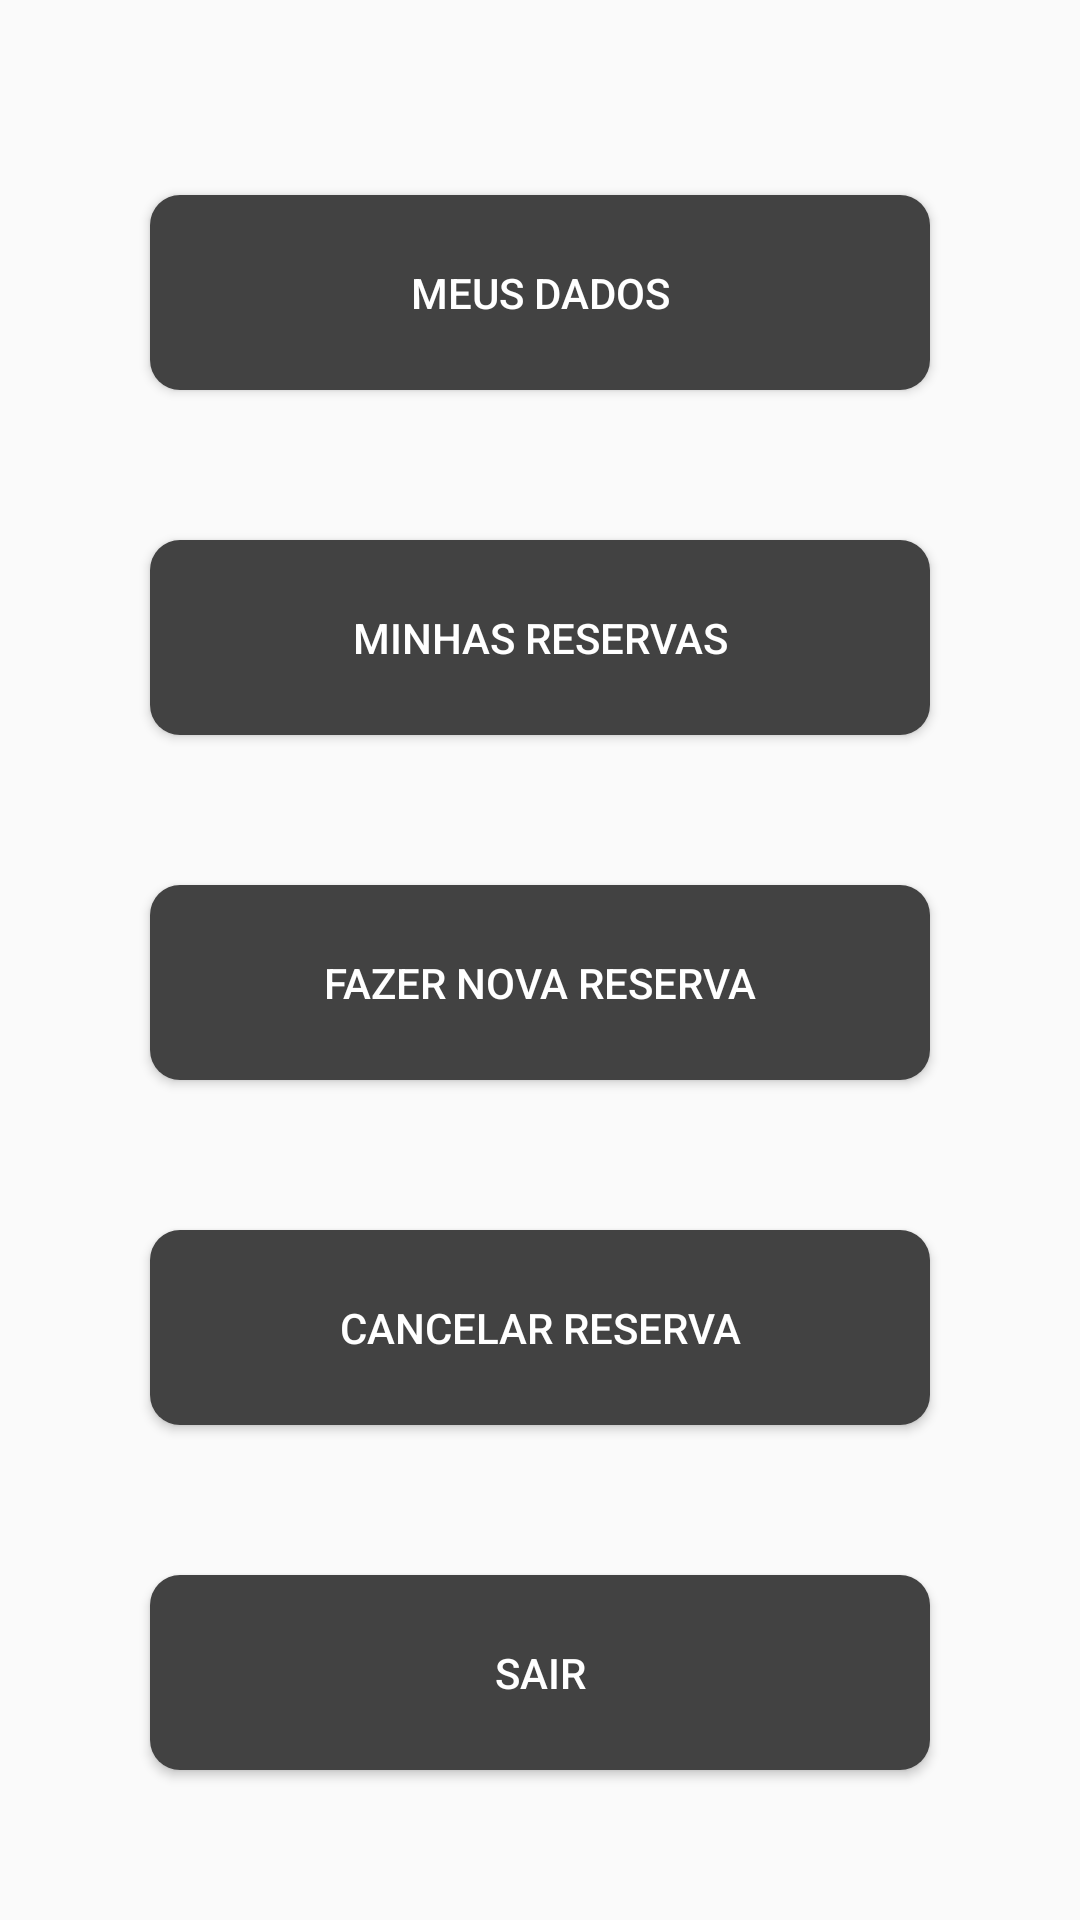

This screen was rendered from an Android layout file. Write that file and the resources it references.
<!-- AndroidManifest.xml: application theme TemaSemBarra -->
<!-- res/layout/layout__dados_cliente.xml -->
<?xml version="1.0" encoding="utf-8"?>
<LinearLayout xmlns:android="http://schemas.android.com/apk/res/android"
    xmlns:app="http://schemas.android.com/apk/res-auto"
    xmlns:tools="http://schemas.android.com/tools"
    android:layout_width="match_parent"
    android:layout_height="match_parent"
    tools:context=".Dados_Cliente"
    android:orientation="vertical"
    >

    <LinearLayout
        android:layout_width="match_parent"
        android:layout_height="wrap_content"
        android:orientation="vertical"
        android:gravity="center"
        android:layout_marginTop="40dp"
        >

        <Button
            android:id="@+id/dados"
            android:layout_width="260dp"
            android:layout_height="65dp"
            android:text="MEUS DADOS"
            android:layout_gravity="center"
            android:background="@drawable/botao_dados_cliente"
            android:textColor="#ffff"
            android:layout_margin="25dp"/>
        <Button
            android:id="@+id/reservas"
            android:layout_width="260dp"
            android:layout_height="65dp"
            android:text="MINHAS RESERVAS"
            android:layout_gravity="center"
            android:background="@drawable/botao_dados_cliente"
            android:textColor="#ffff"
            android:layout_margin="25dp"
            />
        <Button
            android:id="@+id/fazer_reserva"
            android:layout_width="260dp"
            android:layout_height="65dp"
            android:text="FAZER NOVA RESERVA"
            android:layout_gravity="center"
            android:background="@drawable/botao_dados_cliente"
            android:textColor="#ffff"
            android:layout_margin="25dp"
            />
        <Button
            android:id="@+id/cancelar_reserva"
            android:layout_width="260dp"
            android:layout_height="65dp"
            android:text="CANCELAR RESERVA"
            android:layout_gravity="center"
            android:background="@drawable/botao_dados_cliente"
            android:textColor="#ffff"
            android:layout_margin="25dp"
            />
        <Button

            android:id="@+id/sair"
            android:layout_width="260dp"
            android:layout_height="65dp"
            android:text="SAIR"
            android:layout_gravity="center"
            android:background="@drawable/botao_dados_cliente"
            android:textColor="#ffff"
            android:layout_margin="25dp"
            />

    </LinearLayout>

</LinearLayout>
<!-- resources referenced by this layout -->
<resources>
  <!-- drawable botao_dados_cliente (drawable) -->
  <?xml version="1.0" encoding="utf-8"?>
  <shape xmlns:android="http://schemas.android.com/apk/res/android"
      android:shape="rectangle">
  
      <stroke android:color="#424242"/>
  
      <solid android:color="#424242"/>
  
      <corners
          android:radius="10dp"/>
  
  </shape>
  <style name="TemaSemBarra" parent="Theme.AppCompat.Light.NoActionBar">
          
          <item name="colorPrimary">@color/colorPrimary</item>
          <item name="colorPrimaryDark">@color/colorPrimaryDark</item>
          <item name="colorAccent">@color/colorAccent</item>
      </style>
  <color name="colorPrimary">#008577</color>
  <color name="colorPrimaryDark">#00574B</color>
  <color name="colorAccent">#D81B60</color>
</resources>
